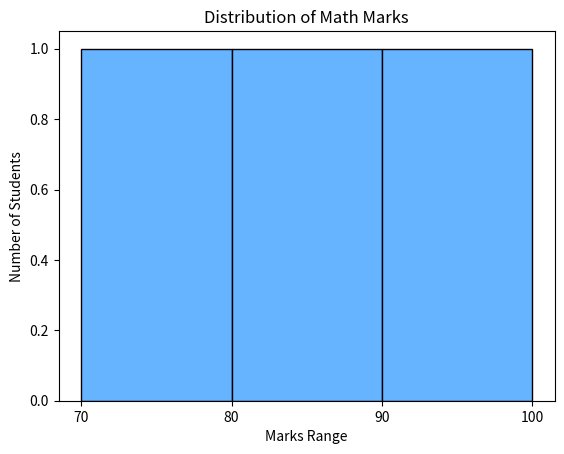

Reproduce this figure in Python.
"""

Machine Learning Assignments 
Q8 : Plot a histogram  of math marks.

"""

import pandas as pd
import matplotlib.pyplot as plt
import numpy as np 

border= "-"*50
data = {
        'Name':['Amit','Sagar','Pooja'],
        'Math':[85,90,78],
        'Science':[92,88,80],
        'English':[75,85,82]
        }

df = pd.DataFrame(data)
print(df)

print(border)

df["Gender"] = ['Male','Male','Female']
print(df)
print(border)
total_marks = df[['Math', 'Science', 'English']].sum(axis=1)
df['Status'] = np.where(total_marks >= 250, 'Pass', 'Fail')

passCnt = (df['Status'] == 'Pass').sum()

print(df)

print(border)

print("Number of student pass :  ",passCnt)

print("Plot a histogram  of math marks.")

# Plotting the Histogram for Math marks
df['Math'].plot.hist(
    bins=[70, 80, 90, 100],  # Defines the grade intervals (70-80, 80-90, 90-100)
    edgecolor='black',       # Adds a clean border between bars
    color='#66b3ff'          # Custom bar color
)

# Customising the labels
plt.title('Distribution of Math Marks')
plt.xlabel('Marks Range')
plt.ylabel('Number of Students')

# Force x-axis to show the exact bin boundaries
plt.xticks([70, 80, 90, 100])

plt.show()
